Run: headless pygame with SDL's dummy video driver; simulated clock (each Clock.tick advances the game by its frame time, no real sleeping); random seed 0; keys injected as events and as key.get_pressed() state; no mouse input.
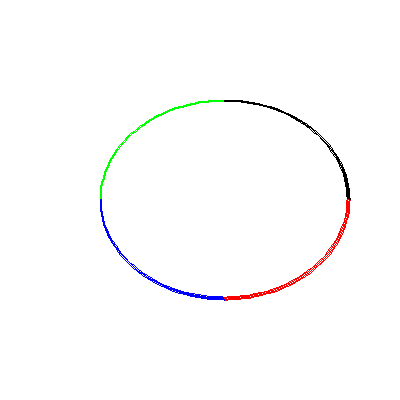
Frame 1 of 4 · flips 1–60 · no input
Frame 2 of 4 · flips 61–180 · tapped SPACE, RETURN · held RIGHT (→), D · screen unchanged from frame 1, image omitted
Frame 3 of 4 · flips 181–300 · held DOWN (↓), S · screen unchanged from frame 2, image omitted
Frame 4 of 4 · flips 301–420 · held LEFT (←), A, UP (↑), W · screen unchanged from frame 3, image omitted

The pygame program that drew these frames:

import pygame
from math import pi
def main():
    ancho = 400
    alto = 400
    color = (255,255,255)
    VERDE = (0,255,0)
    NEGRO = (0,0,0)
    ROJO = (255,0,0)
    AZUL = (0,0,255)
    lienzo = pygame.display.set_mode((ancho, alto))
    pygame.display.set_caption("Ventana 1")
    hecho = True
    reloj = pygame.time.Clock()
    while hecho:
        lienzo.fill(color)
        for event in pygame.event.get():
            if event.type == pygame.QUIT:
                hecho = False
        pygame.draw.arc(lienzo, VERDE, [100, 100, 250, 200], pi / 2, pi, 2)
        pygame.draw.arc(lienzo, NEGRO, [100, 100, 250, 200], 0, pi / 2, 2)
        pygame.draw.arc(lienzo, ROJO, [100, 100, 250, 200], 3 * pi / 2, 2 * pi, 2)
        pygame.draw.arc(lienzo, AZUL, [100, 100, 250, 200], pi, 3 * pi / 2, 2)
        pygame.display.update()
        reloj.tick(20)

if __name__=='__main__':
    pygame.init()
    main()
    pygame.quit()
